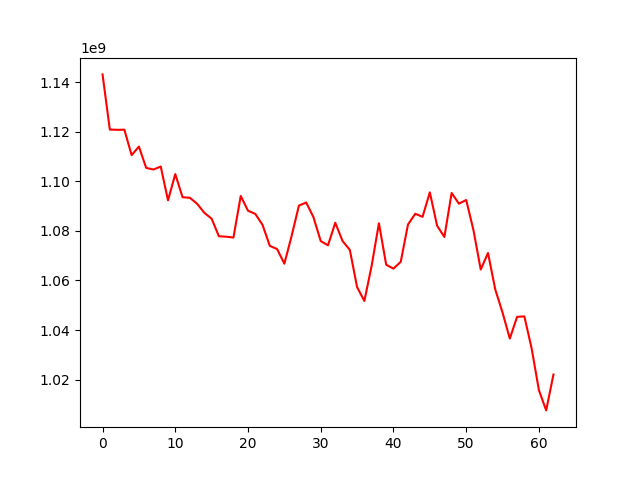

Data behind this chart, as committed beside it:
, 0
0, 1143114634
1, 1120858928
2, 1120771121
3, 1120797705
4, 1110557179
5, 1114002904
6, 1105404799
7, 1104749369
8, 1105968678
9, 1092323870
10, 1102904337
11, 1093583404
12, 1093359147
13, 1090950774
14, 1087277801
15, 1084913290
16, 1077837734
17, 1077661746
18, 1077313509
19, 1094072633
20, 1088130401
21, 1086856034
22, 1082437404
23, 1073951890
24, 1072674163
25, 1066777437
26, 1077997073
27, 1090202740
28, 1091439161
29, 1085530208
30, 1075885077
31, 1074188923
32, 1083296266
33, 1075919220
34, 1072349595
35, 1057327933
36, 1051732894
37, 1065911275
38, 1083073975
39, 1066359628
40, 1064770306
41, 1067527602
42, 1082592471
43, 1086910986
44, 1085674833
45, 1095545583
46, 1082109869
47, 1077539205
48, 1095297588
49, 1090978014
50, 1092468028
51, 1080341761
52, 1064411076
53, 1071095538
54, 1056365116
55, 1047045498
56, 1036581981
57, 1045336471
58, 1045508185
59, 1032626554
... 3 more rows
